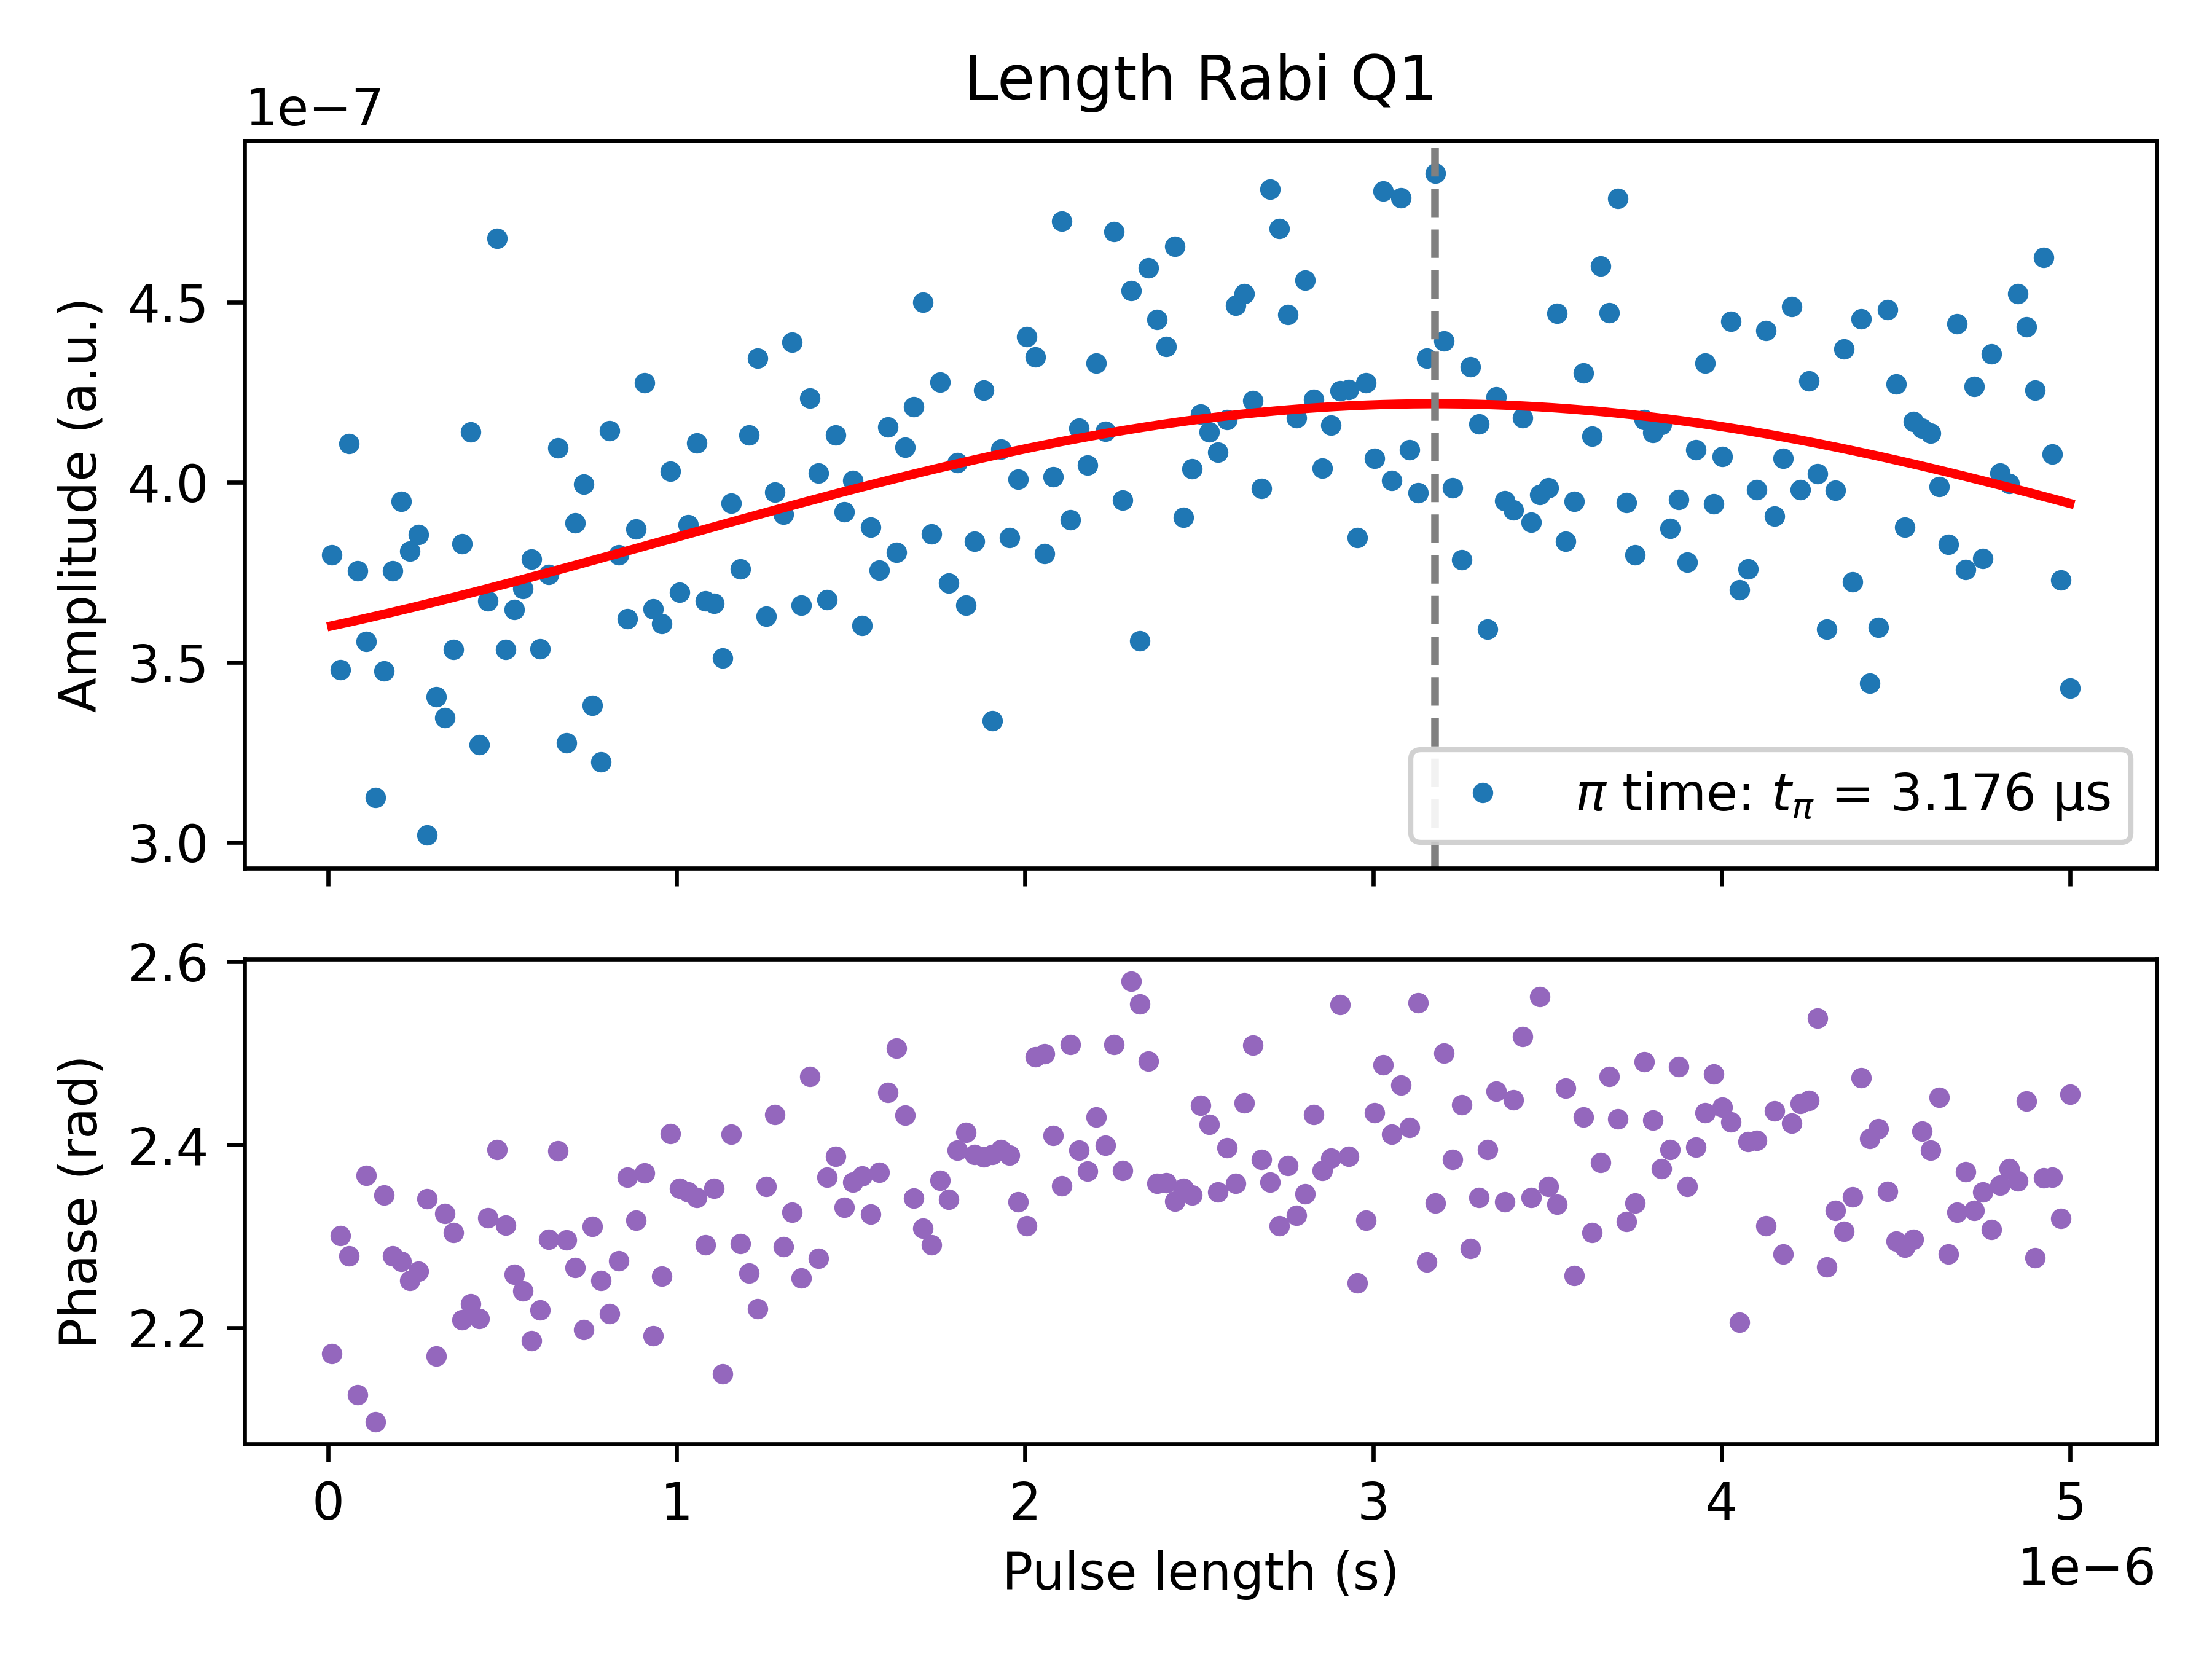

Source data for this figure (header and first rows):
PulseLength_s, Magnitude_AU, Fit_AU, Phase_rad, A_fit, f_fit_Hz, phi_fit_rad, C_fit, t_pi_s
1e-08, 3.798899405644688e-07, 3.6017808801630537e-07, 2.171, 3.767880220396366e-08, 113663, 4.015, 3.841832665217144e-07, 3.1759661354581676e-06
3.4950000000000005e-08, 3.4805156364709474e-07, 3.6069935553346086e-07, 2.301, 3.767880220396366e-08, 113663, 4.015, 3.841832665217144e-07, 3.1759661354581676e-06
5.99e-08, 4.1080817807693893e-07, 3.612280789004504e-07, 2.279, 3.767880220396366e-08, 113663, 4.015, 3.841832665217144e-07, 3.1759661354581676e-06
8.485000000000001e-08, 3.7552621613250556e-07, 3.617640902541771e-07, 2.126, 3.767880220396366e-08, 113663, 4.015, 3.841832665217144e-07, 3.1759661354581676e-06
1.098e-07, 3.5582123454240416e-07, 3.623072194176987e-07, 2.366, 3.767880220396366e-08, 113663, 4.015, 3.841832665217144e-07, 3.1759661354581676e-06
1.3475e-07, 3.1255127341467063e-07, 3.628572939542569e-07, 2.097, 3.767880220396366e-08, 113663, 4.015, 3.841832665217144e-07, 3.1759661354581676e-06
1.5970000000000003e-07, 3.476988894429128e-07, 3.634141392220238e-07, 2.345, 3.767880220396366e-08, 113663, 4.015, 3.841832665217144e-07, 3.1759661354581676e-06
1.8465000000000003e-07, 3.755371289399695e-07, 3.639775784295483e-07, 2.278, 3.767880220396366e-08, 113663, 4.015, 3.841832665217144e-07, 3.1759661354581676e-06
2.0960000000000002e-07, 3.948255604522288e-07, 3.6454743269188575e-07, 2.273, 3.767880220396366e-08, 113663, 4.015, 3.841832665217144e-07, 3.1759661354581676e-06
2.3455000000000002e-07, 3.809980863299394e-07, 3.6512352108739103e-07, 2.252, 3.767880220396366e-08, 113663, 4.015, 3.841832665217144e-07, 3.1759661354581676e-06
2.595e-07, 3.8552984890740937e-07, 3.6570566071515933e-07, 2.261, 3.767880220396366e-08, 113663, 4.015, 3.841832665217144e-07, 3.1759661354581676e-06
2.8445000000000004e-07, 3.0208080119325063e-07, 3.662936667530949e-07, 2.341, 3.767880220396366e-08, 113663, 4.015, 3.841832665217144e-07, 3.1759661354581676e-06
3.0940000000000006e-07, 3.4046234689582195e-07, 3.6688735251658957e-07, 2.169, 3.767880220396366e-08, 113663, 4.015, 3.841832665217144e-07, 3.1759661354581676e-06
3.3435e-07, 3.347485061444477e-07, 3.6748652951779285e-07, 2.325, 3.767880220396366e-08, 113663, 4.015, 3.841832665217144e-07, 3.1759661354581676e-06
3.5930000000000005e-07, 3.536878282602791e-07, 3.6809100752545473e-07, 2.304, 3.767880220396366e-08, 113663, 4.015, 3.841832665217144e-07, 3.1759661354581676e-06
3.8425e-07, 3.828937252799151e-07, 3.6870059462532133e-07, 2.209, 3.767880220396366e-08, 113663, 4.015, 3.841832665217144e-07, 3.1759661354581676e-06
4.0920000000000004e-07, 4.1410991744220505e-07, 3.6931509728106573e-07, 2.226, 3.767880220396366e-08, 113663, 4.015, 3.841832665217144e-07, 3.1759661354581676e-06
4.3415000000000006e-07, 3.271901787966207e-07, 3.6993432039573287e-07, 2.21, 3.767880220396366e-08, 113663, 4.015, 3.841832665217144e-07, 3.1759661354581676e-06
4.5910000000000003e-07, 3.6705904646836744e-07, 3.7055806737368085e-07, 2.32, 3.767880220396366e-08, 113663, 4.015, 3.841832665217144e-07, 3.1759661354581676e-06
4.8405e-07, 4.6778164581525747e-07, 3.711861401829973e-07, 2.395, 3.767880220396366e-08, 113663, 4.015, 3.841832665217144e-07, 3.1759661354581676e-06
5.09e-07, 3.5358942195219526e-07, 3.718183394183722e-07, 2.312, 3.767880220396366e-08, 113663, 4.015, 3.841832665217144e-07, 3.1759661354581676e-06
5.339500000000001e-07, 3.6473711076188583e-07, 3.7245446436440657e-07, 2.258, 3.767880220396366e-08, 113663, 4.015, 3.841832665217144e-07, 3.1759661354581676e-06
5.589000000000001e-07, 3.7047171311571823e-07, 3.7309431305933703e-07, 2.24, 3.767880220396366e-08, 113663, 4.015, 3.841832665217144e-07, 3.1759661354581676e-06
5.8385e-07, 3.787661873635501e-07, 3.737376823591563e-07, 2.186, 3.767880220396366e-08, 113663, 4.015, 3.841832665217144e-07, 3.1759661354581676e-06
6.088000000000001e-07, 3.5372366365376064e-07, 3.743843680021087e-07, 2.22, 3.767880220396366e-08, 113663, 4.015, 3.841832665217144e-07, 3.1759661354581676e-06
6.337500000000001e-07, 3.744078556703902e-07, 3.750341646735409e-07, 2.297, 3.767880220396366e-08, 113663, 4.015, 3.841832665217144e-07, 3.1759661354581676e-06
6.587e-07, 4.095292357326482e-07, 3.756868660710867e-07, 2.393, 3.767880220396366e-08, 113663, 4.015, 3.841832665217144e-07, 3.1759661354581676e-06
6.8365e-07, 3.276739580081647e-07, 3.7634226497016555e-07, 2.296, 3.767880220396366e-08, 113663, 4.015, 3.841832665217144e-07, 3.1759661354581676e-06
7.086000000000001e-07, 3.8871527077823725e-07, 3.770001532897734e-07, 2.266, 3.767880220396366e-08, 113663, 4.015, 3.841832665217144e-07, 3.1759661354581676e-06
7.335500000000001e-07, 3.995722298084446e-07, 3.7766032215854637e-07, 2.198, 3.767880220396366e-08, 113663, 4.015, 3.841832665217144e-07, 3.1759661354581676e-06
7.585e-07, 3.381068800650872e-07, 3.7832256198107463e-07, 2.311, 3.767880220396366e-08, 113663, 4.015, 3.841832665217144e-07, 3.1759661354581676e-06
7.834500000000001e-07, 3.2243009777553727e-07, 3.7898666250444597e-07, 2.251, 3.767880220396366e-08, 113663, 4.015, 3.841832665217144e-07, 3.1759661354581676e-06
8.084000000000001e-07, 4.1445453534806023e-07, 3.796524128849992e-07, 2.215, 3.767880220396366e-08, 113663, 4.015, 3.841832665217144e-07, 3.1759661354581676e-06
8.3335e-07, 3.798840372178122e-07, 3.8031960175526353e-07, 2.273, 3.767880220396366e-08, 113663, 4.015, 3.841832665217144e-07, 3.1759661354581676e-06
8.583000000000001e-07, 3.621067143863882e-07, 3.80988017291066e-07, 2.364, 3.767880220396366e-08, 113663, 4.015, 3.841832665217144e-07, 3.1759661354581676e-06
8.832500000000001e-07, 3.870291750539058e-07, 3.8165744727878225e-07, 2.318, 3.767880220396366e-08, 113663, 4.015, 3.841832665217144e-07, 3.1759661354581676e-06
9.082e-07, 4.277123650510157e-07, 3.8232767918271227e-07, 2.369, 3.767880220396366e-08, 113663, 4.015, 3.841832665217144e-07, 3.1759661354581676e-06
9.331500000000001e-07, 3.6495049709948476e-07, 3.829985002125575e-07, 2.192, 3.767880220396366e-08, 113663, 4.015, 3.841832665217144e-07, 3.1759661354581676e-06
9.581e-07, 3.608230202765851e-07, 3.8366969739097924e-07, 2.256, 3.767880220396366e-08, 113663, 4.015, 3.841832665217144e-07, 3.1759661354581676e-06
9.8305e-07, 4.031315405707804e-07, 3.8434105762121633e-07, 2.412, 3.767880220396366e-08, 113663, 4.015, 3.841832665217144e-07, 3.1759661354581676e-06
1.008e-06, 3.694106618669754e-07, 3.8501236775474065e-07, 2.352, 3.767880220396366e-08, 113663, 4.015, 3.841832665217144e-07, 3.1759661354581676e-06
1.03295e-06, 3.882397505050209e-07, 3.8568341465892926e-07, 2.348, 3.767880220396366e-08, 113663, 4.015, 3.841832665217144e-07, 3.1759661354581676e-06
1.0579e-06, 4.1103789073313023e-07, 3.8635398528473104e-07, 2.342, 3.767880220396366e-08, 113663, 4.015, 3.841832665217144e-07, 3.1759661354581676e-06
1.08285e-06, 3.671042591960565e-07, 3.8702386673430766e-07, 2.29, 3.767880220396366e-08, 113663, 4.015, 3.841832665217144e-07, 3.1759661354581676e-06
1.1078e-06, 3.6636897717764786e-07, 3.8769284632862533e-07, 2.353, 3.767880220396366e-08, 113663, 4.015, 3.841832665217144e-07, 3.1759661354581676e-06
1.13275e-06, 3.513096270303594e-07, 3.883607116749784e-07, 2.149, 3.767880220396366e-08, 113663, 4.015, 3.841832665217144e-07, 3.1759661354581676e-06
1.1577e-06, 3.942849200949888e-07, 3.890272507344208e-07, 2.411, 3.767880220396366e-08, 113663, 4.015, 3.841832665217144e-07, 3.1759661354581676e-06
1.18265e-06, 3.760430881003989e-07, 3.8969225188908634e-07, 2.292, 3.767880220396366e-08, 113663, 4.015, 3.841832665217144e-07, 3.1759661354581676e-06
1.2076e-06, 4.132391329088186e-07, 3.903555040093744e-07, 2.26, 3.767880220396366e-08, 113663, 4.015, 3.841832665217144e-07, 3.1759661354581676e-06
1.23255e-06, 4.34498832418022e-07, 3.910167965209809e-07, 2.221, 3.767880220396366e-08, 113663, 4.015, 3.841832665217144e-07, 3.1759661354581676e-06
1.2575e-06, 3.628485403469383e-07, 3.916759194717533e-07, 2.354, 3.767880220396366e-08, 113663, 4.015, 3.841832665217144e-07, 3.1759661354581676e-06
1.2824499999999999e-06, 3.9732732098498496e-07, 3.9233266359834767e-07, 2.433, 3.767880220396366e-08, 113663, 4.015, 3.841832665217144e-07, 3.1759661354581676e-06
1.3074e-06, 3.911496353232088e-07, 3.9298682039266704e-07, 2.289, 3.767880220396366e-08, 113663, 4.015, 3.841832665217144e-07, 3.1759661354581676e-06
1.33235e-06, 4.390251459062168e-07, 3.936381821680605e-07, 2.326, 3.767880220396366e-08, 113663, 4.015, 3.841832665217144e-07, 3.1759661354581676e-06
1.3573e-06, 3.658333474678746e-07, 3.9428654212526063e-07, 2.254, 3.767880220396366e-08, 113663, 4.015, 3.841832665217144e-07, 3.1759661354581676e-06
1.38225e-06, 4.2341818830678846e-07, 3.949316944180402e-07, 2.475, 3.767880220396366e-08, 113663, 4.015, 3.841832665217144e-07, 3.1759661354581676e-06
1.4072e-06, 4.0259683303499783e-07, 3.955734342185655e-07, 2.276, 3.767880220396366e-08, 113663, 4.015, 3.841832665217144e-07, 3.1759661354581676e-06
1.43215e-06, 3.673869218480311e-07, 3.962115577824267e-07, 2.364, 3.767880220396366e-08, 113663, 4.015, 3.841832665217144e-07, 3.1759661354581676e-06
1.4571e-06, 4.131279391752224e-07, 3.96845862513324e-07, 2.387, 3.767880220396366e-08, 113663, 4.015, 3.841832665217144e-07, 3.1759661354581676e-06
1.48205e-06, 3.917820501976905e-07, 3.9747614702738996e-07, 2.332, 3.767880220396366e-08, 113663, 4.015, 3.841832665217144e-07, 3.1759661354581676e-06
... 141 more rows
